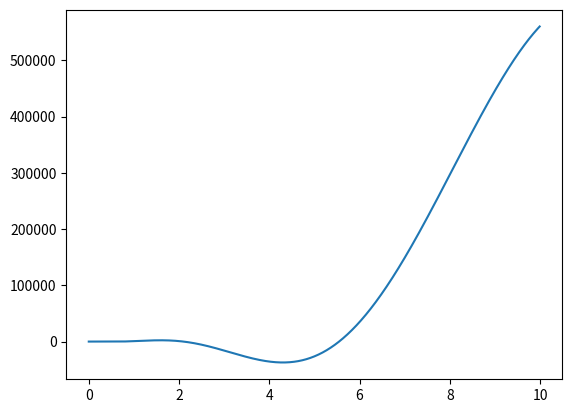

Write Python code to recreate this figure.
# Script for simulating a trebuchet
import numpy as np
import matplotlib.pyplot as plt

# Constants
PI = 3.141592654
GRAV = 9.81
FIXED = -1
TICKRATE = 100
 
# Functions
sqrt = np.sqrt
def tan(x): return np.tan(PI*x/180)
def arctan(x): return 180*np.arctan(x)/PI
def cos(x): return np.cos(PI*x/180)
def arccos(x): return 180*np.arccos(x)/PI
def sin(x): return np.sin(PI*x/180)
def arcsin(x): return 180*np.arcsin(x)/PI

def distance(one, two):
    return sqrt((one.x-two.x)**2 + (one.y-two.y)**2)


class object:
    def __init__(self, x, y, xv, yv, mass):
        self.x = x
        self.y = y
        self.xv = xv
        self.yv = yv
        self.mass = mass
        self.force = force(0, 0)

    @property
    def angle(self):
        return arctan(self.yv/self.xv)

    @property
    def velocity(self):
        return sqrt(self.xv**2 + self.yv**2)

class link:
    def __init__(self, one, two):
        self.length = distance(one, two)
        self.one = one
        self.two = two

    @property
    def angle(self):
        return arctan((self.one.y - self.two.y)/(self.one.x - self.two.x))

class force:
    def __init__(self, x, y):
        self.x = x
        self.y = y
    
    def __add__(self, other):
        return force(self.x + other.x, self.y + other.y)

    def __sub__(self, other):
        return force(self.x - other.x, self.y - other.y)

    @classmethod
    def fa(cls, mag, angle):
        cls.x = mag*cos(angle)
        cls.y = mag*sin(angle)
        return force(cls.x, cls.y)

    @property
    def angle(self):
        return arctan(self.y/self.x)

    @property
    def magnitude(self):
        return sqrt(self.xv**2 + self.yv**2)


def simulate(time, links):
    xpos = []
    for x in np.arange(0, time, 1/TICKRATE):
        for link in links:
            # Here, solve the pendulum
            gravity = - link.two.mass * GRAV
            link.two.force += force(0, gravity) # Force of gravity
            link.two.force += force.fa(-gravity*sin(link.angle), link.angle)
            link.two.xv += link.two.force.x / link.two.mass
            link.two.yv += link.two.force.y / link.two.mass
            link.two.x += link.two.xv/TICKRATE
            link.two.y += link.two.yv/TICKRATE
        xpos.append(link.two.x)
    
    plt.plot(np.arange(0, time, 1/TICKRATE), xpos)
    plt.show()

mass = 8 / 2.2

pendulum = object(-1, 0, 0, 0, mass)
hook = object(0, 2, 0, 0, FIXED)

links = [link(hook, pendulum)]


simulate(10, links)
